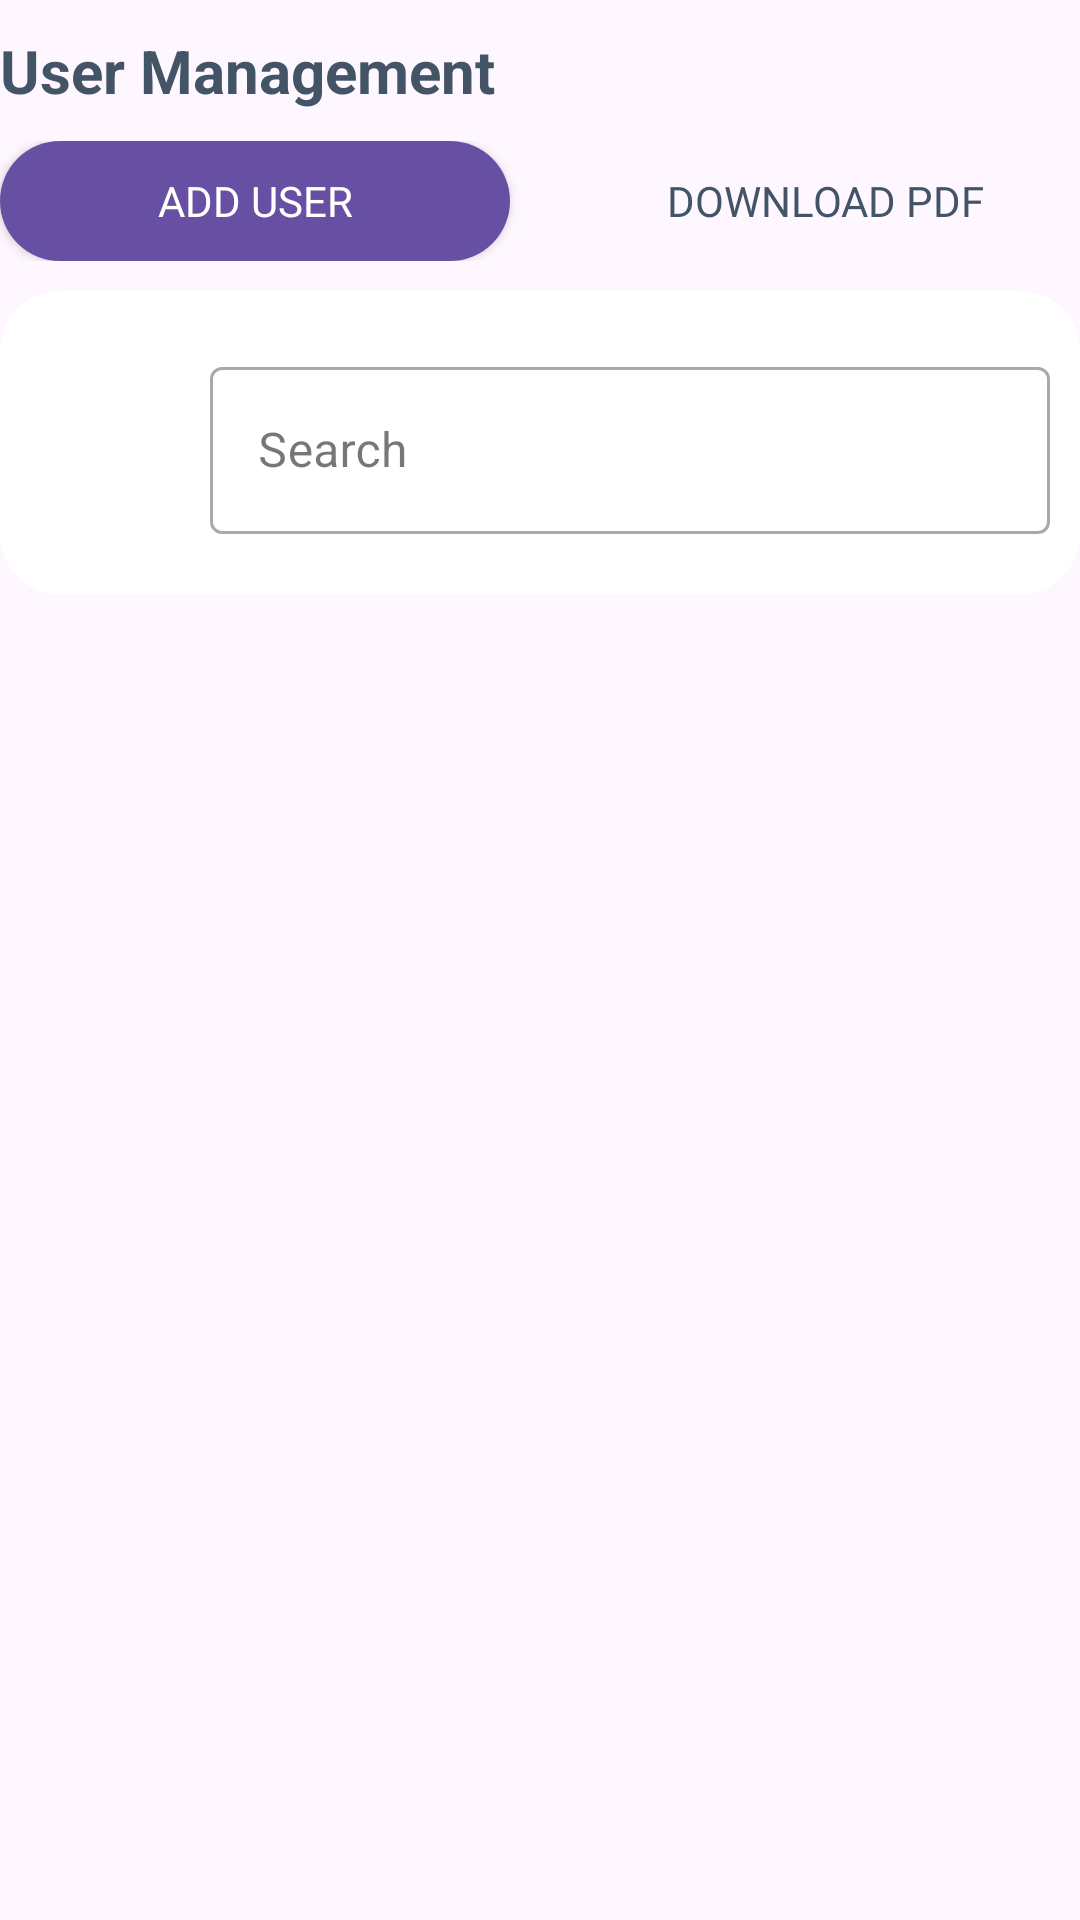

Layout XML and referenced resources for this Android screen:
<!-- AndroidManifest.xml: application theme Theme.MantraDashboard -->
<!-- res/layout/fragment_user_management.xml -->
<?xml version="1.0" encoding="utf-8"?>
<FrameLayout xmlns:android="http://schemas.android.com/apk/res/android"
    xmlns:tools="http://schemas.android.com/tools"
    android:layout_width="match_parent"
    android:layout_height="match_parent"
    tools:context=".FragmentUserManagement">

    <LinearLayout
        android:layout_width="match_parent"
        android:layout_height="wrap_content"
        android:layout_marginTop="10dp"
        android:layout_marginBottom="100dp"
        android:orientation="vertical">

        <LinearLayout
            android:layout_width="wrap_content"
            android:layout_height="wrap_content"
            android:layout_weight="1"
            android:gravity="center"
            android:orientation="vertical">

            <TextView
                android:layout_width="wrap_content"
                android:layout_height="wrap_content"
                android:text="User Management"
                android:textColor="@color/black"
                android:textSize="20dp"
                android:textStyle="bold" />

        </LinearLayout>

        <LinearLayout
            android:layout_width="match_parent"
            android:layout_height="wrap_content"
            android:layout_marginVertical="10dp"
            android:weightSum="2"
            android:gravity="center">

            <Button
                android:id="@+id/btn_add_user"
                android:layout_width="match_parent"
                android:layout_height="40dp"
                android:layout_marginEnd="10dp"
                android:layout_weight="1"
                android:fontFamily="@font/inter"
                android:text="Add user"
                android:textColor="@color/white"
                android:background="@drawable/rounded_button"
                />

            <Button
                android:id="@+id/downloadPdf_user"
                android:layout_width="match_parent"
                android:layout_height="40dp"
                android:layout_marginStart="10dp"
                android:layout_weight="1"
                android:background="#00000000"
                android:fontFamily="@font/inter"
                android:text="Download PDF"
                android:textColor="@color/black" />

        </LinearLayout>

        <LinearLayout
            android:layout_width="match_parent"
            android:layout_height="wrap_content"
            android:orientation="vertical"
            android:background="@drawable/rounded__background_white"
            android:padding="10dp">

            <LinearLayout
                android:layout_width="match_parent"
                android:layout_height="match_parent"
                android:orientation="horizontal"
                android:layout_marginVertical="10dp">

                <ImageView
                    android:layout_width="40dp"
                    android:layout_height="40dp"
                    android:src="@drawable/baseline_search_24"
                    android:layout_gravity="center_vertical"
                    android:layout_marginHorizontal="10dp"/>

                <com.google.android.material.textfield.TextInputLayout
                    android:layout_width="match_parent"
                    android:layout_height="wrap_content"
                    android:id="@+id/btn_search"
                    android:gravity="center_vertical"
                    android:hint="Search"
                    style="@style/Widget.MaterialComponents.TextInputLayout.OutlinedBox">

                    <com.google.android.material.textfield.TextInputEditText
                        android:layout_width="match_parent"
                        android:layout_height="wrap_content"
                        android:inputType="text"/>

                </com.google.android.material.textfield.TextInputLayout>

            </LinearLayout>

            <androidx.recyclerview.widget.RecyclerView
                android:layout_width="match_parent"
                android:layout_height="match_parent">

            </androidx.recyclerview.widget.RecyclerView>

        </LinearLayout>
    </LinearLayout>
</FrameLayout>
<!-- resources referenced by this layout -->
<resources>
  <color name="black">#425466</color>
  <color name="white">#FFFFFFFF</color>
  <!-- drawable rounded__background_white (drawable) -->
  <?xml version="1.0" encoding="utf-8"?>
  <shape xmlns:android="http://schemas.android.com/apk/res/android">
      <solid android:color="@color/white" /> 
      <corners android:radius="20dp" /> 
  </shape>
  <!-- drawable rounded_button (drawable) -->
  <?xml version="1.0" encoding="utf-8"?>
  <shape xmlns:android="http://schemas.android.com/apk/res/android">
      <size android:width="5dp" android:height="1dp" />
      <solid android:color="@color/primary" /> 
      <corners android:radius="30dp" /> 
  </shape>
  <style name="Theme.MantraDashboard" parent="Base.Theme.MantraDashboard" />
  <color name="primary">#6750A4</color>
  <style name="Base.Theme.MantraDashboard" parent="Theme.Material3.DayNight.NoActionBar">
          
          
      </style>
</resources>
